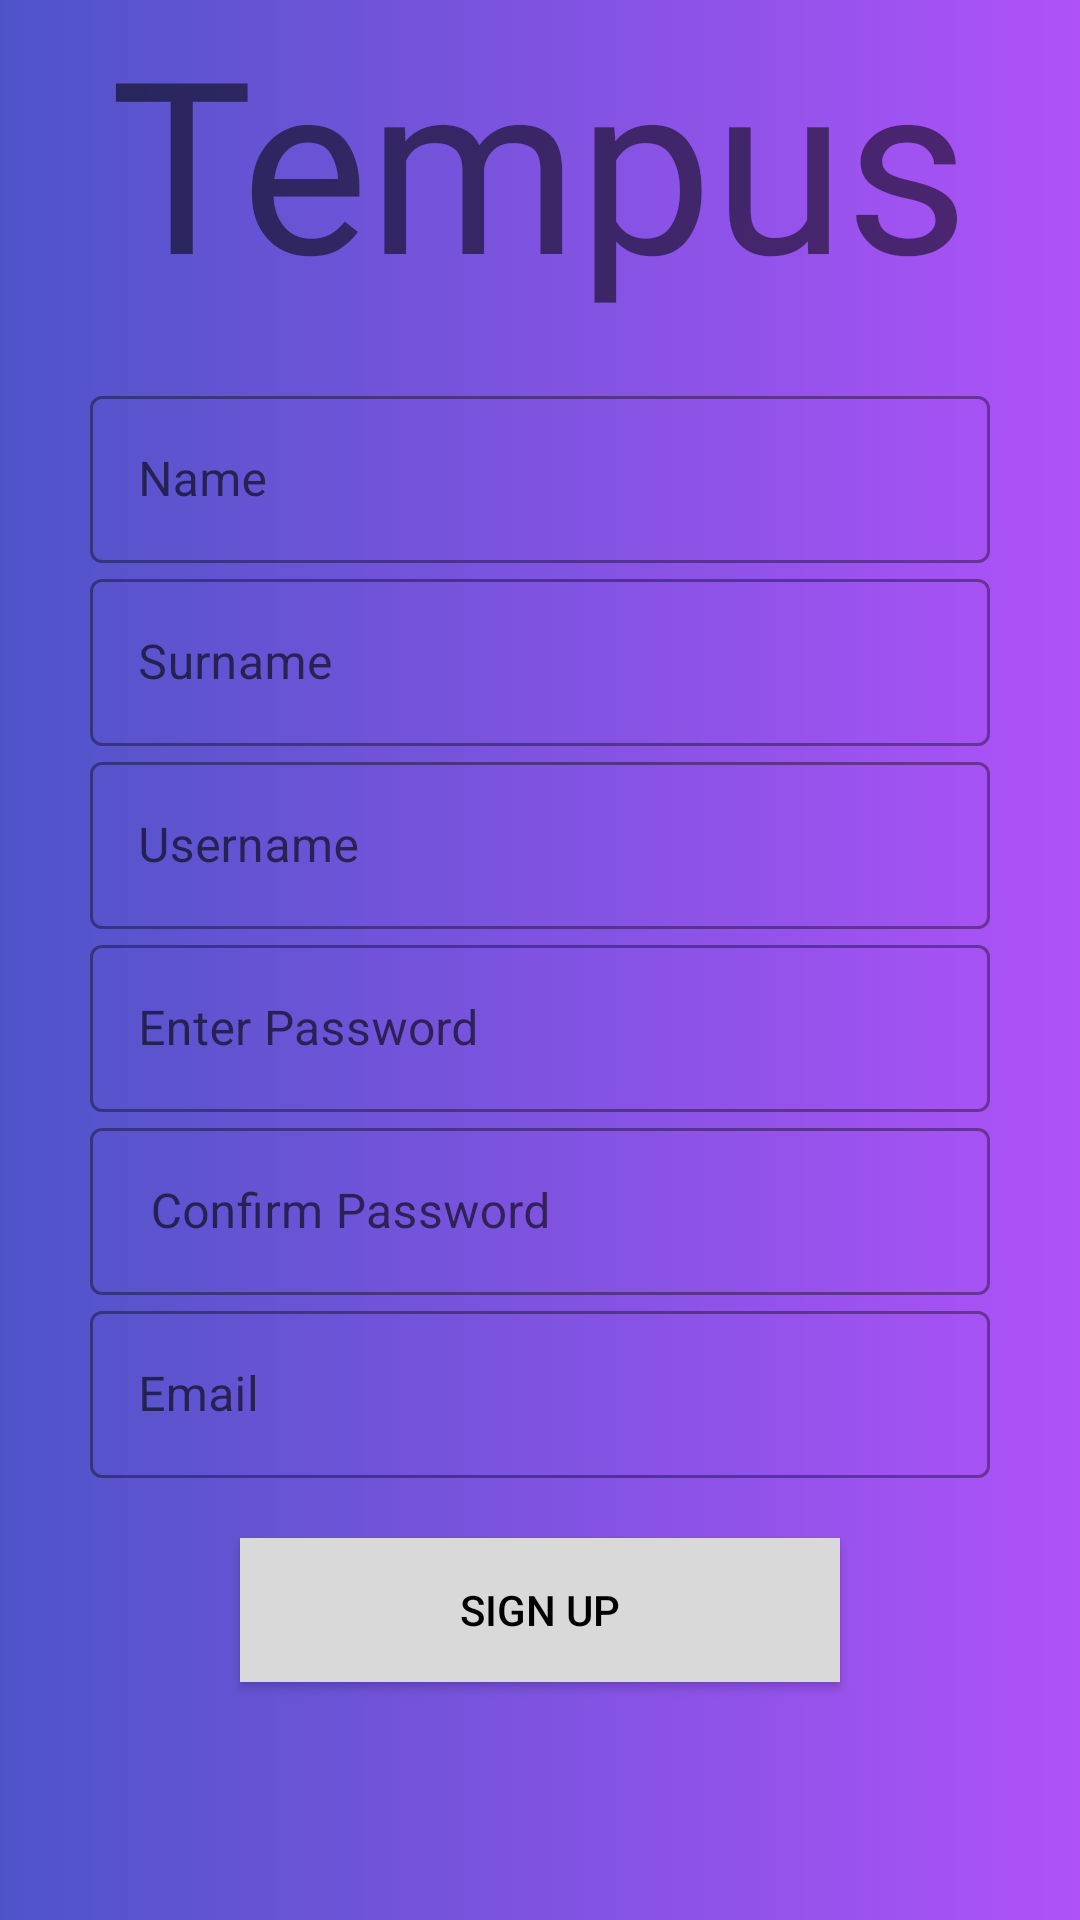

This screen was rendered from an Android layout file. Write that file and the resources it references.
<!-- AndroidManifest.xml: application theme Theme.OPSC_Part2 -->
<!-- res/layout/activity_login.xml -->
<?xml version="1.0" encoding="utf-8"?>
<LinearLayout xmlns:android="http://schemas.android.com/apk/res/android"
    xmlns:app="http://schemas.android.com/apk/res-auto"
    xmlns:tools="http://schemas.android.com/tools"
    android:layout_width="match_parent"
    android:layout_height="match_parent"
    android:background="@drawable/gradient_background"
    android:orientation="vertical"
    tools:context=".Login">

    <TextView
        android:id="@+id/text1"
        android:layout_width="wrap_content"
        android:layout_height="wrap_content"
        android:fontFamily="@font/londrina_shadow"
        android:layout_gravity="center_horizontal"
        android:text="@string/tempus"
        android:textSize="80sp"
        app:layout_constraintBottom_toBottomOf="parent"
        app:layout_constraintEnd_toEndOf="parent"
        app:layout_constraintStart_toStartOf="parent"
        app:layout_constraintTop_toTopOf="parent" />
    <LinearLayout
        android:layout_width="300dp"
        android:layout_height="wrap_content"
        android:layout_marginTop="20dp"
        android:layout_marginBottom="20dp"
        android:orientation="vertical"
        android:layout_gravity="center_horizontal">

        <com.google.android.material.textfield.TextInputLayout
            android:layout_width="match_parent"
            android:layout_height="wrap_content"
            android:id="@+id/name"

            style="@style/Widget.MaterialComponents.TextInputLayout.OutlinedBox"
            android:hint="Name"
            >

            <com.google.android.material.textfield.TextInputEditText
                android:layout_width="match_parent"
                android:layout_height="wrap_content">

            </com.google.android.material.textfield.TextInputEditText>
        </com.google.android.material.textfield.TextInputLayout>

        <com.google.android.material.textfield.TextInputLayout
            android:layout_width="match_parent"
            android:layout_height="wrap_content"
            android:id="@+id/surname"

            style="@style/Widget.MaterialComponents.TextInputLayout.OutlinedBox"
            android:hint="Surname"
            >

            <com.google.android.material.textfield.TextInputEditText
                android:layout_width="match_parent"
                android:layout_height="wrap_content">

            </com.google.android.material.textfield.TextInputEditText>
        </com.google.android.material.textfield.TextInputLayout>

        <com.google.android.material.textfield.TextInputLayout
            android:layout_width="match_parent"
            android:layout_height="wrap_content"
            android:id="@+id/username"

            style="@style/Widget.MaterialComponents.TextInputLayout.OutlinedBox"
            android:hint="Username"
            >

            <com.google.android.material.textfield.TextInputEditText
                android:layout_width="match_parent"
                android:layout_height="wrap_content">

            </com.google.android.material.textfield.TextInputEditText>
        </com.google.android.material.textfield.TextInputLayout>


        <com.google.android.material.textfield.TextInputLayout
            android:layout_width="match_parent"
            android:layout_height="wrap_content"
            android:id="@+id/enterPassword"

            style="@style/Widget.MaterialComponents.TextInputLayout.OutlinedBox"
            android:hint="Enter Password"
            >

            <com.google.android.material.textfield.TextInputEditText
                android:layout_width="match_parent"
                android:layout_height="wrap_content">

            </com.google.android.material.textfield.TextInputEditText>
        </com.google.android.material.textfield.TextInputLayout>

        <com.google.android.material.textfield.TextInputLayout
            android:layout_width="match_parent"
            android:layout_height="wrap_content"
            android:id="@+id/confirmPassword"

            style="@style/Widget.MaterialComponents.TextInputLayout.OutlinedBox"
            android:hint=" Confirm Password"
            >

            <com.google.android.material.textfield.TextInputEditText
                android:layout_width="match_parent"
                android:layout_height="wrap_content">

            </com.google.android.material.textfield.TextInputEditText>
        </com.google.android.material.textfield.TextInputLayout>


        <com.google.android.material.textfield.TextInputLayout
            android:layout_width="match_parent"
            android:layout_height="wrap_content"
            android:id="@+id/email"

            style="@style/Widget.MaterialComponents.TextInputLayout.OutlinedBox"
            android:hint="Email"
            >

            <com.google.android.material.textfield.TextInputEditText
                android:layout_width="match_parent"
                android:layout_height="wrap_content">

            </com.google.android.material.textfield.TextInputEditText>
        </com.google.android.material.textfield.TextInputLayout>

        <Button
            android:layout_width="200dp"
            android:layout_height="wrap_content"
            android:background="#D9D9D9"
            android:layout_gravity="center"
            android:text="Sign up"
            android:textColor="@color/black"
            android:layout_margin="20dp">

        </Button>







    </LinearLayout>



</LinearLayout>
<!-- resources referenced by this layout -->
<resources>
  <color name="black">#FF000000</color>
  <!-- drawable gradient_background (drawable) -->
  <?xml version="1.0" encoding="utf-8"?>
  <selector xmlns:android="http://schemas.android.com/apk/res/android">
      <item>
          <shape>
              <gradient
                  android:startColor="@color/Blue"
                  android:endColor="@color/Purple_1"
                  android:type="linear" />
          </shape>
      </item>
  
  </selector>
  <string name="tempus">Tempus</string>
  <style name="Theme.OPSC_Part2" parent="Theme.MaterialComponents.DayNight.DarkActionBar">
          
          <item name="colorPrimary">@color/purple_500</item>
          <item name="colorPrimaryVariant">@color/purple_700</item>
          <item name="colorOnPrimary">@color/white</item>
          
          <item name="colorSecondary">@color/teal_200</item>
          <item name="colorSecondaryVariant">@color/teal_700</item>
          <item name="colorOnSecondary">@color/black</item>
          
          <item name="android:statusBarColor">?attr/colorPrimaryVariant</item>
          
      </style>
  <color name="Blue">#4e54c8</color>
  <color name="Purple_1">#AF52F8</color>
  <color name="purple_500">#FF6200EE</color>
  <color name="purple_700">#FF3700B3</color>
  <color name="white">#FFFFFFFF</color>
  <color name="teal_200">#FF03DAC5</color>
  <color name="teal_700">#FF018786</color>
</resources>
